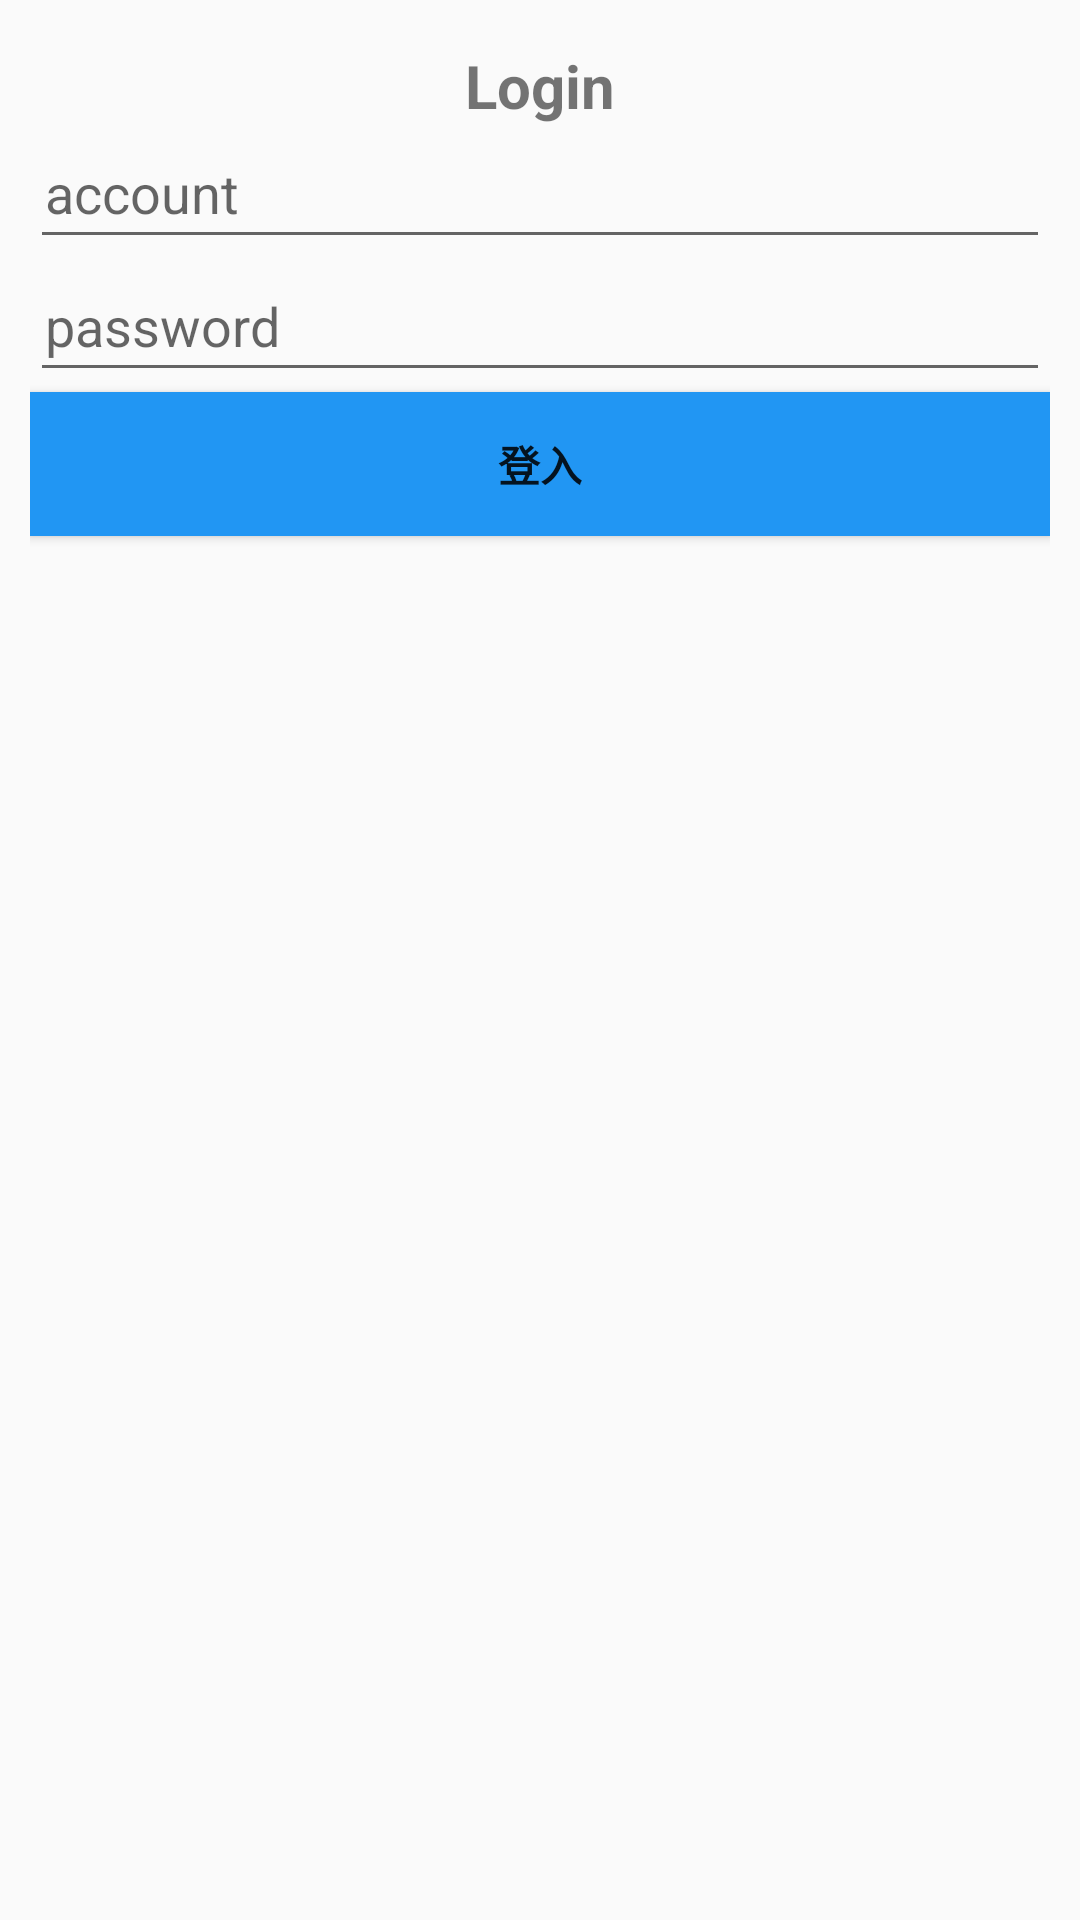

The Android layout XML behind this screen, and the referenced resources:
<!-- AndroidManifest.xml: application theme AppTheme -->
<!-- res/layout/login.xml -->
<?xml version="1.0" encoding="utf-8"?>
<LinearLayout xmlns:android="http://schemas.android.com/apk/res/android"
    android:layout_width="match_parent"
    android:layout_height="match_parent"
    android:paddingLeft="10dp"
    android:paddingRight="10dp"
    android:paddingBottom="10dp"
    android:paddingTop="10dp"
    android:orientation="vertical">
    <TextView
        android:layout_width="wrap_content"
        android:layout_height="wrap_content"
        android:text="Login"
        android:layout_gravity="center"
        android:textSize="20sp"
        android:textStyle="bold"
        android:layout_marginTop="5dp"/>
    <EditText
        android:layout_width="match_parent"
        android:layout_height="wrap_content"
        android:ems="10"
        android:hint="@string/account"
        android:paddingLeft="5dp"
        android:paddingRight="5dp"
        android:paddingBottom="10dp"
        android:id="@+id/account"/>
    <EditText
        android:layout_width="match_parent"
        android:layout_height="wrap_content"
        android:ems="10"
        android:id="@+id/passwd"
        android:paddingLeft="5dp"
        android:paddingRight="5dp"
        android:paddingBottom="10dp"
        android:inputType="textPassword"
        android:hint="@string/password"/>
    <Button
        android:layout_width="match_parent"
        android:layout_height="wrap_content"
        android:text="@string/login"
        android:id="@+id/btn_login"
        android:textStyle="bold"
        android:background="@color/colorPrimary"/>
    <TextView
        android:layout_width="match_parent"
        android:layout_height="wrap_content"/>


</LinearLayout>
<!-- resources referenced by this layout -->
<resources>
  <color name="colorPrimary">#2196F3</color>
  <string name="account">account</string>
  <string name="login">登入</string>
  <string name="password">password</string>
  <style name="AppTheme" parent="Theme.AppCompat.Light.DarkActionBar">
          
          <item name="colorPrimary">@color/colorPrimary</item>
          <item name="colorPrimaryDark">@color/colorPrimaryDark</item>
          <item name="colorAccent">@color/colorAccent</item>
      </style>
  <color name="colorPrimaryDark">#3700B3</color>
  <color name="colorAccent">#03DAC5</color>
</resources>
